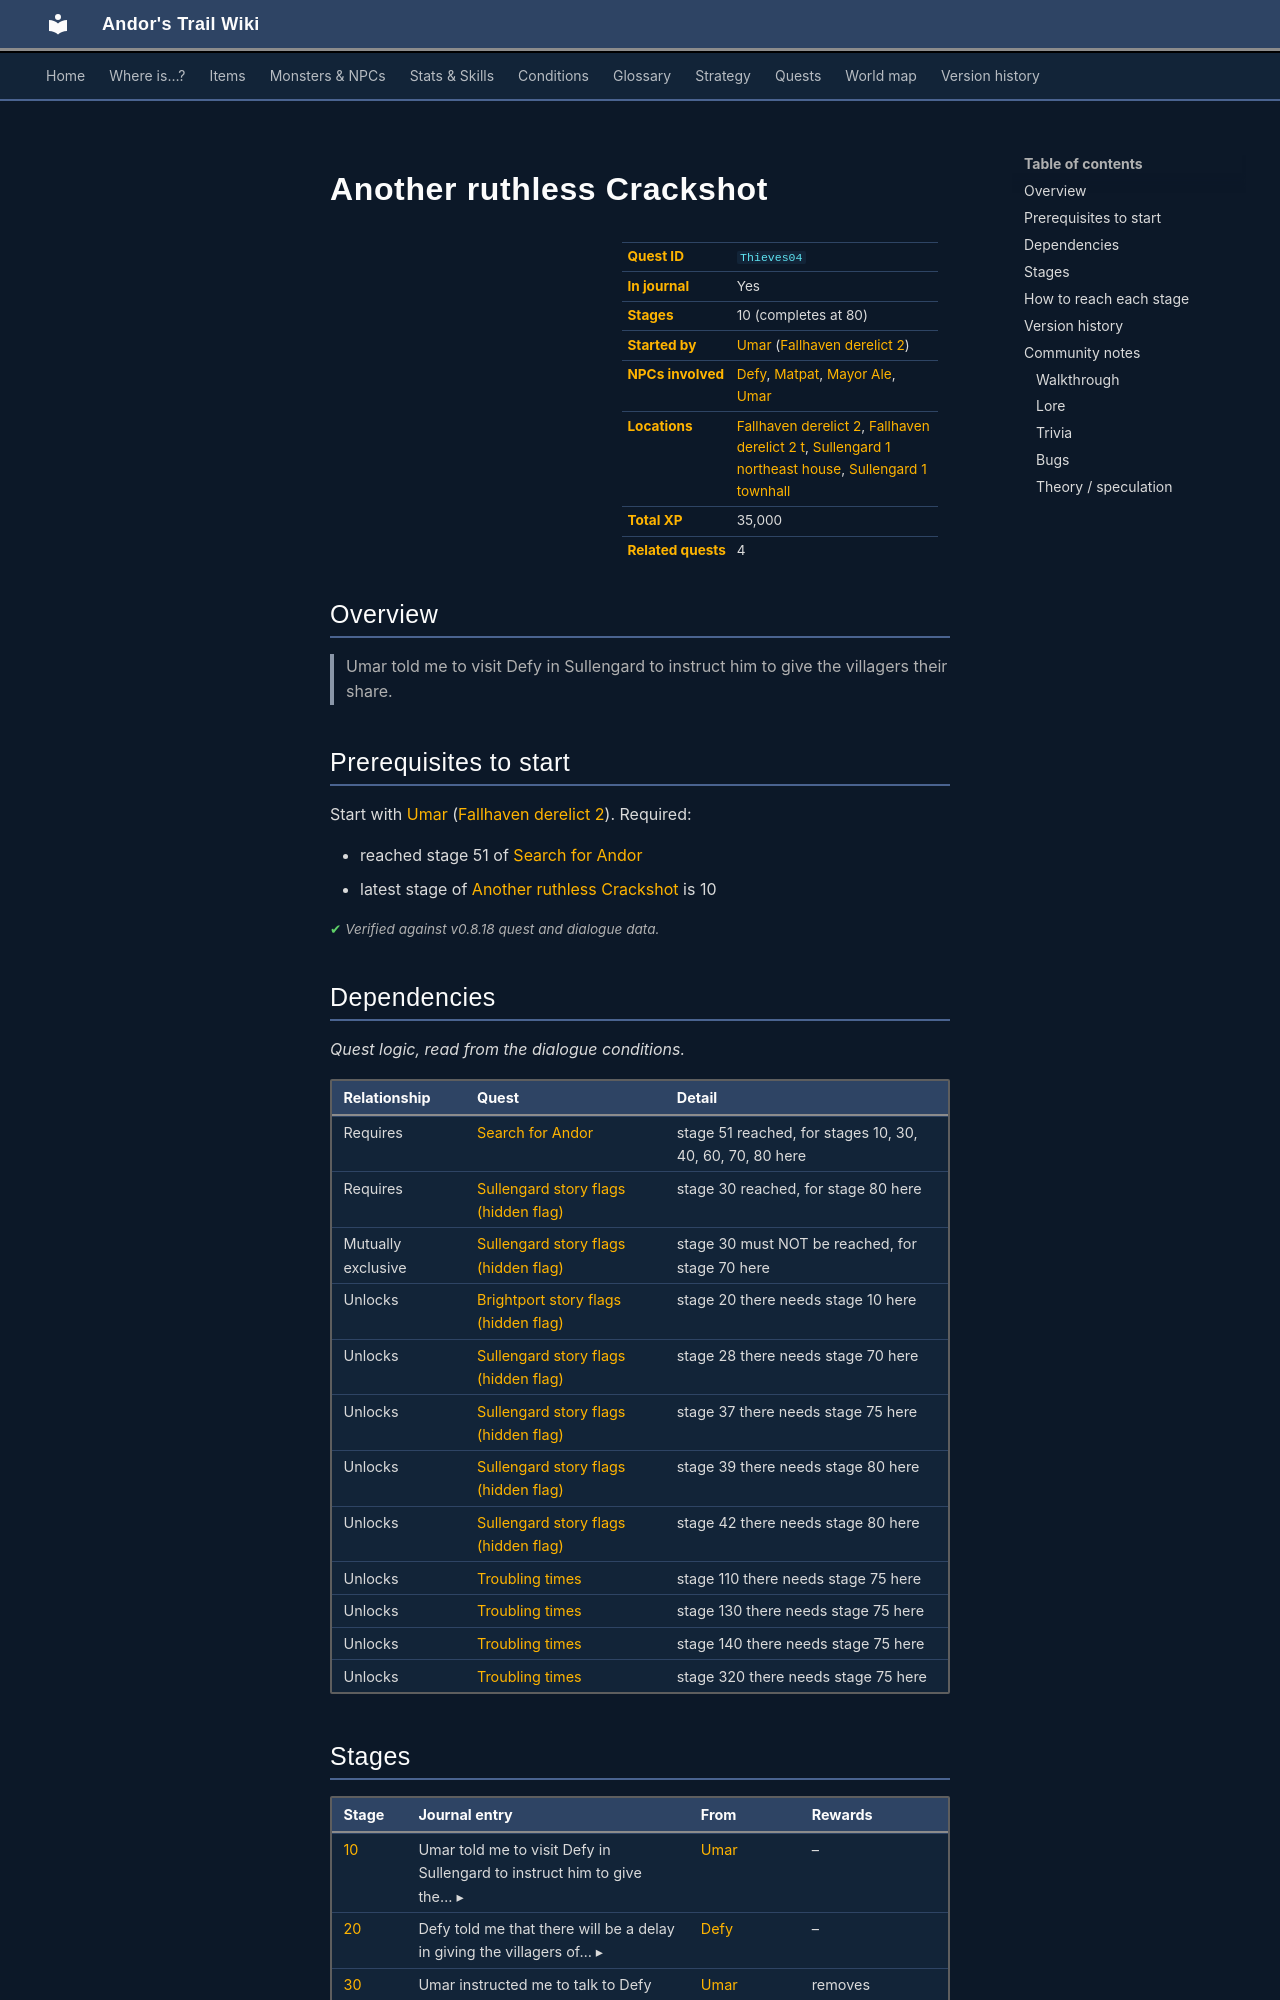

repository: asdfghjkl628/Andor-s-Trail-Wikiiii · page: quests/Thieves04/index.html · generator: mkdocs

---
description: "Another ruthless Crackshot is a quest in Andor's Trail, started by Umar (fallhaven_derelict2). 10 stages, 35,000 XP in total. Umar told me to visit Defy in Sullengard to instruct him to give the villagers their share."
---

# Another ruthless Crackshot

<div class="infobox" markdown>

| | |
|---|---|
| **Quest ID** | `Thieves04` |
| **In journal** | Yes |
| **Stages** | 10 (completes at 80) |
| **Started by** | [Umar](../monsters/umar.md) ([Fallhaven derelict 2](../maps/fallhaven_derelict2.md)) |
| **NPCs involved** | [Defy](../monsters/g04_defy.md), [Matpat](../monsters/sullengard_matpat.md), [Mayor Ale](../monsters/sullengard_mayor.md), [Umar](../monsters/umar.md) |
| **Locations** | [Fallhaven derelict 2](../maps/fallhaven_derelict2.md), [Fallhaven derelict 2 t](../maps/fallhaven_derelict2_t.md), [Sullengard 1 northeast house](../maps/sullengard1_northeast_house.md), [Sullengard 1 townhall](../maps/sullengard1_townhall.md) |
| **Total XP** | 35,000 |
| **Related quests** | 4 |

</div>

## Overview

> Umar told me to visit Defy in Sullengard to instruct him to give the villagers their share.

## Prerequisites to start

Start with [Umar](../monsters/umar.md) ([Fallhaven derelict 2](../maps/fallhaven_derelict2.md)). Required:

- reached stage 51 of [Search for Andor](../quests/andor.md#stage-51)
- latest stage of [Another ruthless Crackshot](../quests/Thieves04.md#stage-10) is 10


<p class="verified">Verified against v0.8.18 quest and dialogue data.</p>

## Dependencies

*Quest logic, read from the dialogue conditions.*

| Relationship | Quest | Detail |
|---|---|---|
| Requires | [Search for Andor](andor.md#stage-51) | stage 51 reached, for stages 10, 30, 40, 60, 70, 80 here |
| Requires | [Sullengard story flags (hidden flag)](sullengard_hidden.md#stage-30) | stage 30 reached, for stage 80 here |
| Mutually exclusive | [Sullengard story flags (hidden flag)](sullengard_hidden.md#stage-30) | stage 30 must NOT be reached, for stage 70 here |
| Unlocks | [Brightport story flags (hidden flag)](brightport_nondisplay.md#stage-20) | stage 20 there needs stage 10 here |
| Unlocks | [Sullengard story flags (hidden flag)](sullengard_hidden.md#stage-28) | stage 28 there needs stage 70 here |
| Unlocks | [Sullengard story flags (hidden flag)](sullengard_hidden.md#stage-37) | stage 37 there needs stage 75 here |
| Unlocks | [Sullengard story flags (hidden flag)](sullengard_hidden.md#stage-39) | stage 39 there needs stage 80 here |
| Unlocks | [Sullengard story flags (hidden flag)](sullengard_hidden.md#stage-42) | stage 42 there needs stage 80 here |
| Unlocks | [Troubling times](troubling_times.md#stage-110) | stage 110 there needs stage 75 here |
| Unlocks | [Troubling times](troubling_times.md#stage-130) | stage 130 there needs stage 75 here |
| Unlocks | [Troubling times](troubling_times.md#stage-140) | stage 140 there needs stage 75 here |
| Unlocks | [Troubling times](troubling_times.md#stage-320) | stage 320 there needs stage 75 here |
